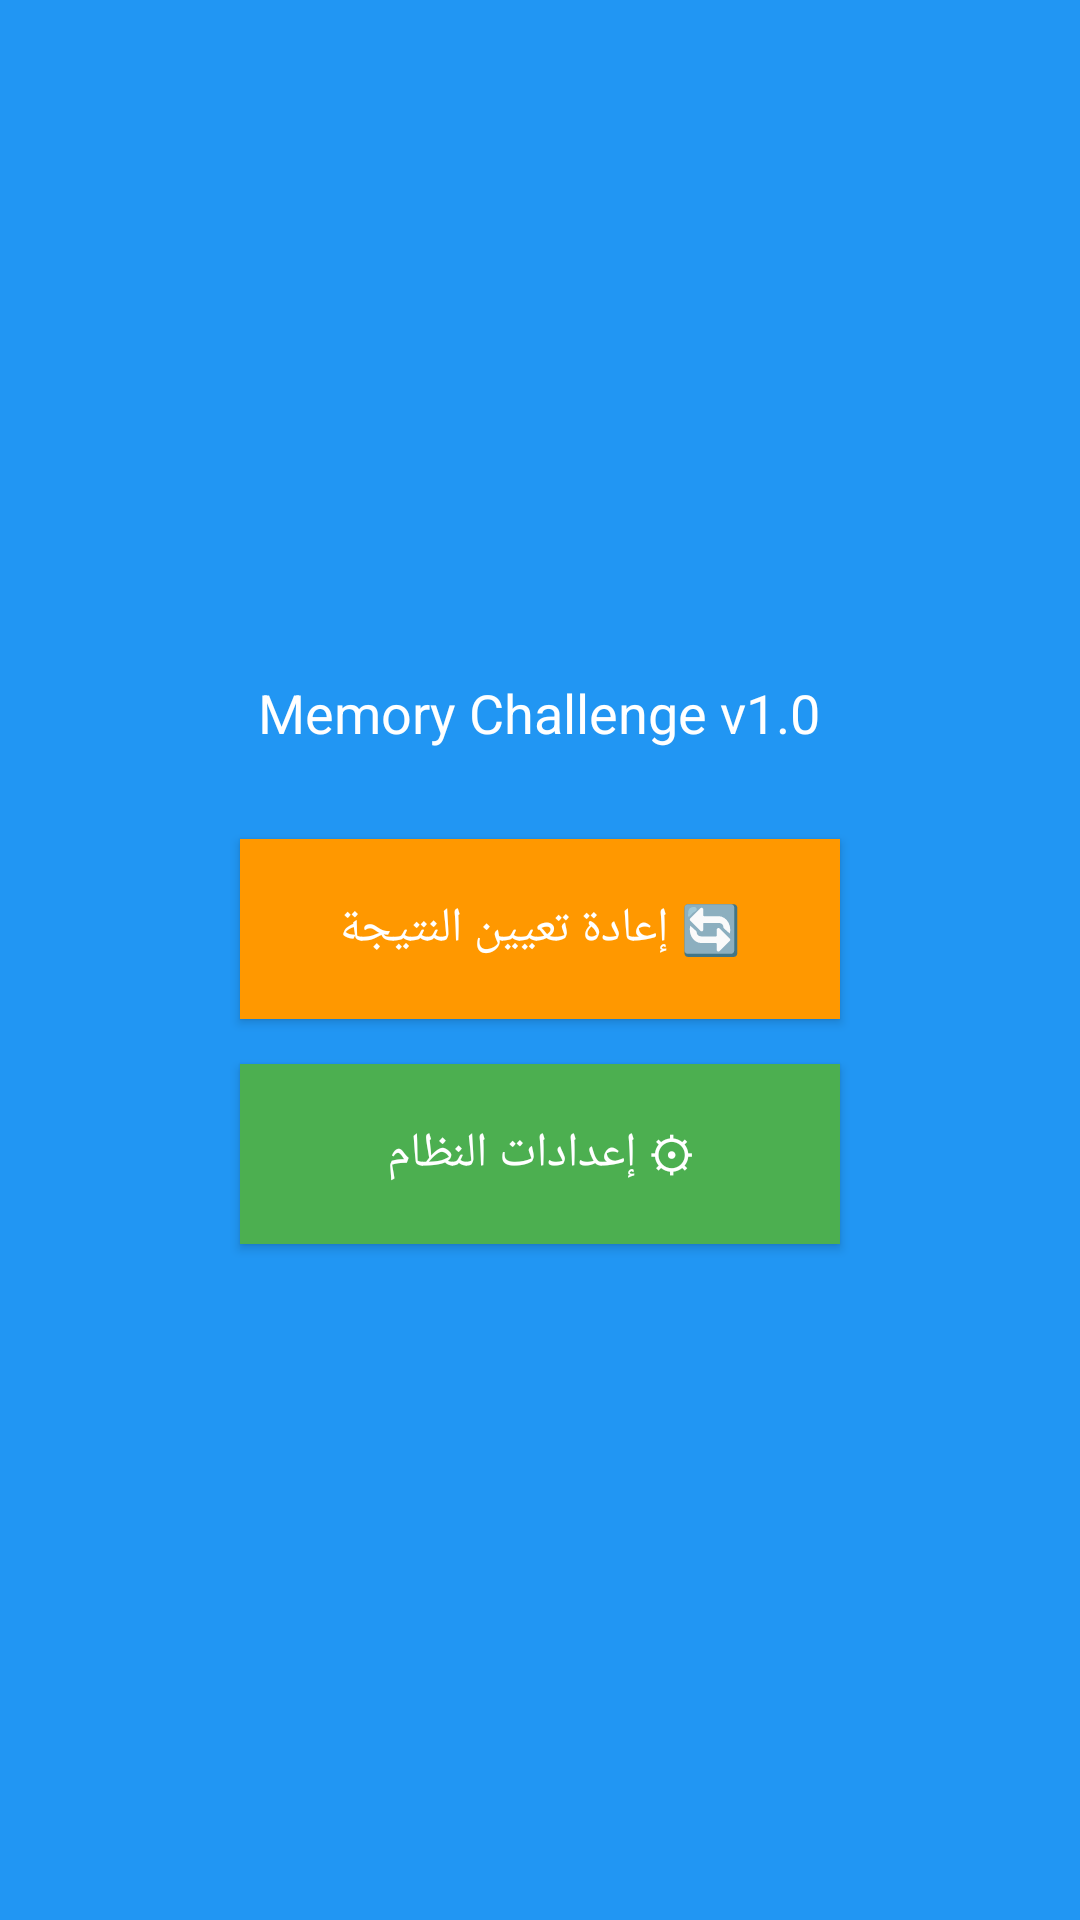

The Android layout XML behind this screen, and the referenced resources:
<!-- AndroidManifest.xml: application theme Theme.AppCompat.Light.NoActionBar -->
<!-- res/layout/activity_game_settings.xml -->
<?xml version="1.0" encoding="utf-8"?>
<LinearLayout xmlns:android="http://schemas.android.com/apk/res/android"
    android:layout_width="match_parent"
    android:layout_height="match_parent"
    android:orientation="vertical"
    android:background="#2196F3"
    android:gravity="center"
    android:padding="20dp">

    <TextView
        android:id="@+id/tv_app_info"
        android:layout_width="wrap_content"
        android:layout_height="wrap_content"
        android:text="Memory Challenge v1.0"
        android:textSize="18sp"
        android:textColor="#FFFFFF"
        android:layout_marginBottom="30dp"/>

    <Button
        android:id="@+id/btn_reset_score"
        android:layout_width="200dp"
        android:layout_height="60dp"
        android:text="🔄 إعادة تعيين النتيجة"
        android:textSize="16sp"
        android:textColor="#FFFFFF"
        android:background="#FF9800"
        android:layout_marginBottom="15dp"/>

    <Button
        android:id="@+id/btn_open_settings"
        android:layout_width="200dp"
        android:layout_height="60dp"
        android:text="⚙ إعدادات النظام"
        android:textSize="16sp"
        android:textColor="#FFFFFF"
        android:background="#4CAF50"/>

</LinearLayout>
<!-- resources referenced by this layout -->
<resources>

</resources>
